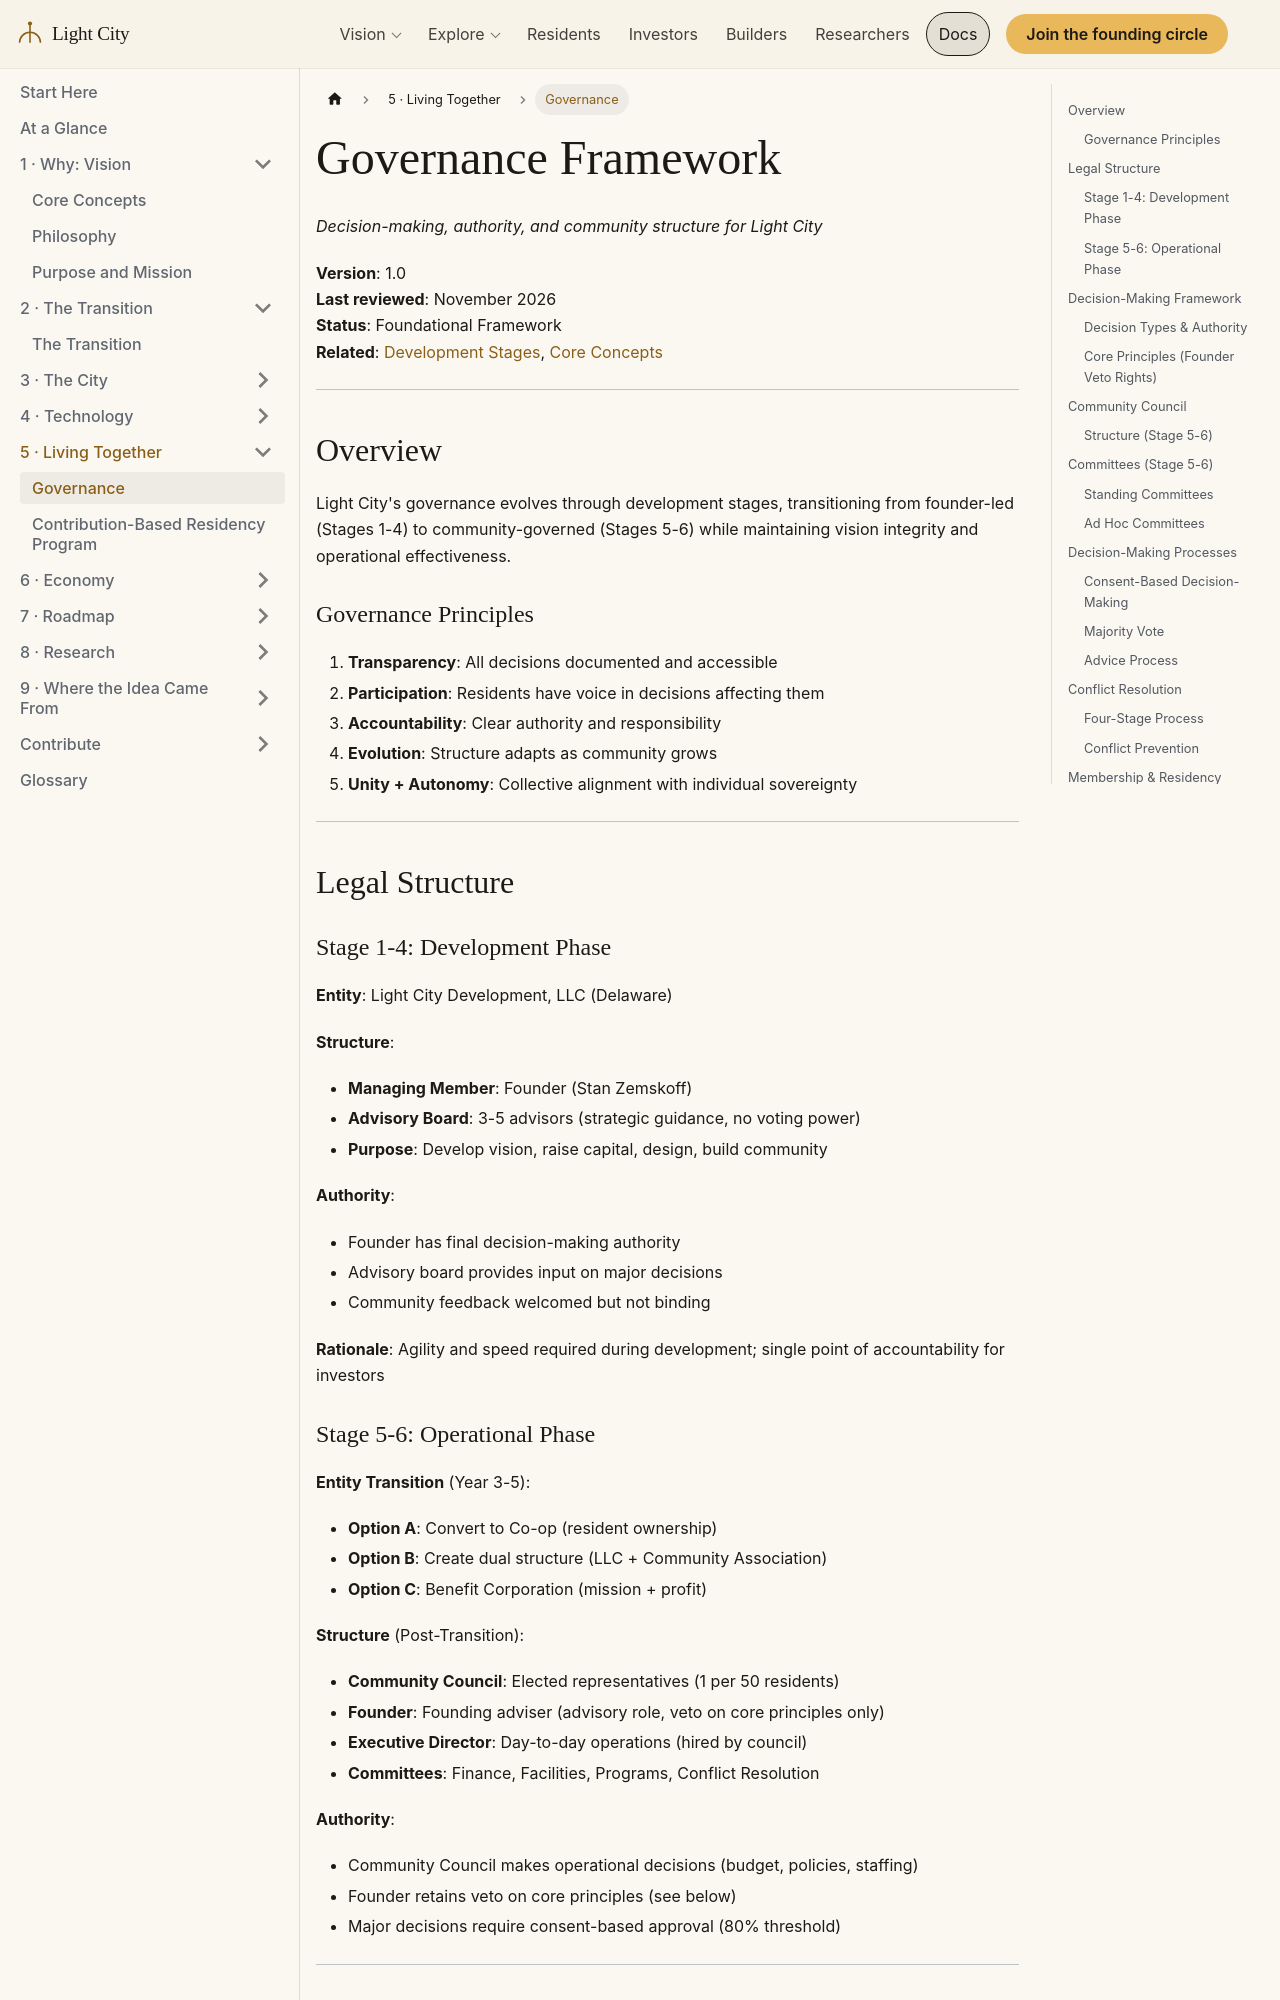

repository: szemkoff/light-city-project · page: docs/project/governance/index.html · generator: docusaurus

---
id: governance
title: Governance Framework
sidebar_label: Governance
---

# Governance Framework

*Decision-making, authority, and community structure for Light City*

**Version**: 1.0  
**Last reviewed**: November 2026  
**Status**: Foundational Framework  
**Related**: [Development Stages](/docs/project/development-stages), [Core Concepts](/docs/concepts/core-concepts)

---

## Overview

Light City's governance evolves through development stages, transitioning from founder-led (Stages 1-4) to community-governed (Stages 5-6) while maintaining vision integrity and operational effectiveness.

### Governance Principles

1. **Transparency**: All decisions documented and accessible
2. **Participation**: Residents have voice in decisions affecting them
3. **Accountability**: Clear authority and responsibility
4. **Evolution**: Structure adapts as community grows
5. **Unity + Autonomy**: Collective alignment with individual sovereignty

---

## Legal Structure

### Stage 1-4: Development Phase

**Entity**: Light City Development, LLC (Delaware)

**Structure**:
- **Managing Member**: Founder (Stan Zemskoff)
- **Advisory Board**: 3-5 advisors (strategic guidance, no voting power)
- **Purpose**: Develop vision, raise capital, design, build community

**Authority**:
- Founder has final decision-making authority
- Advisory board provides input on major decisions
- Community feedback welcomed but not binding

**Rationale**: Agility and speed required during development; single point of accountability for investors
